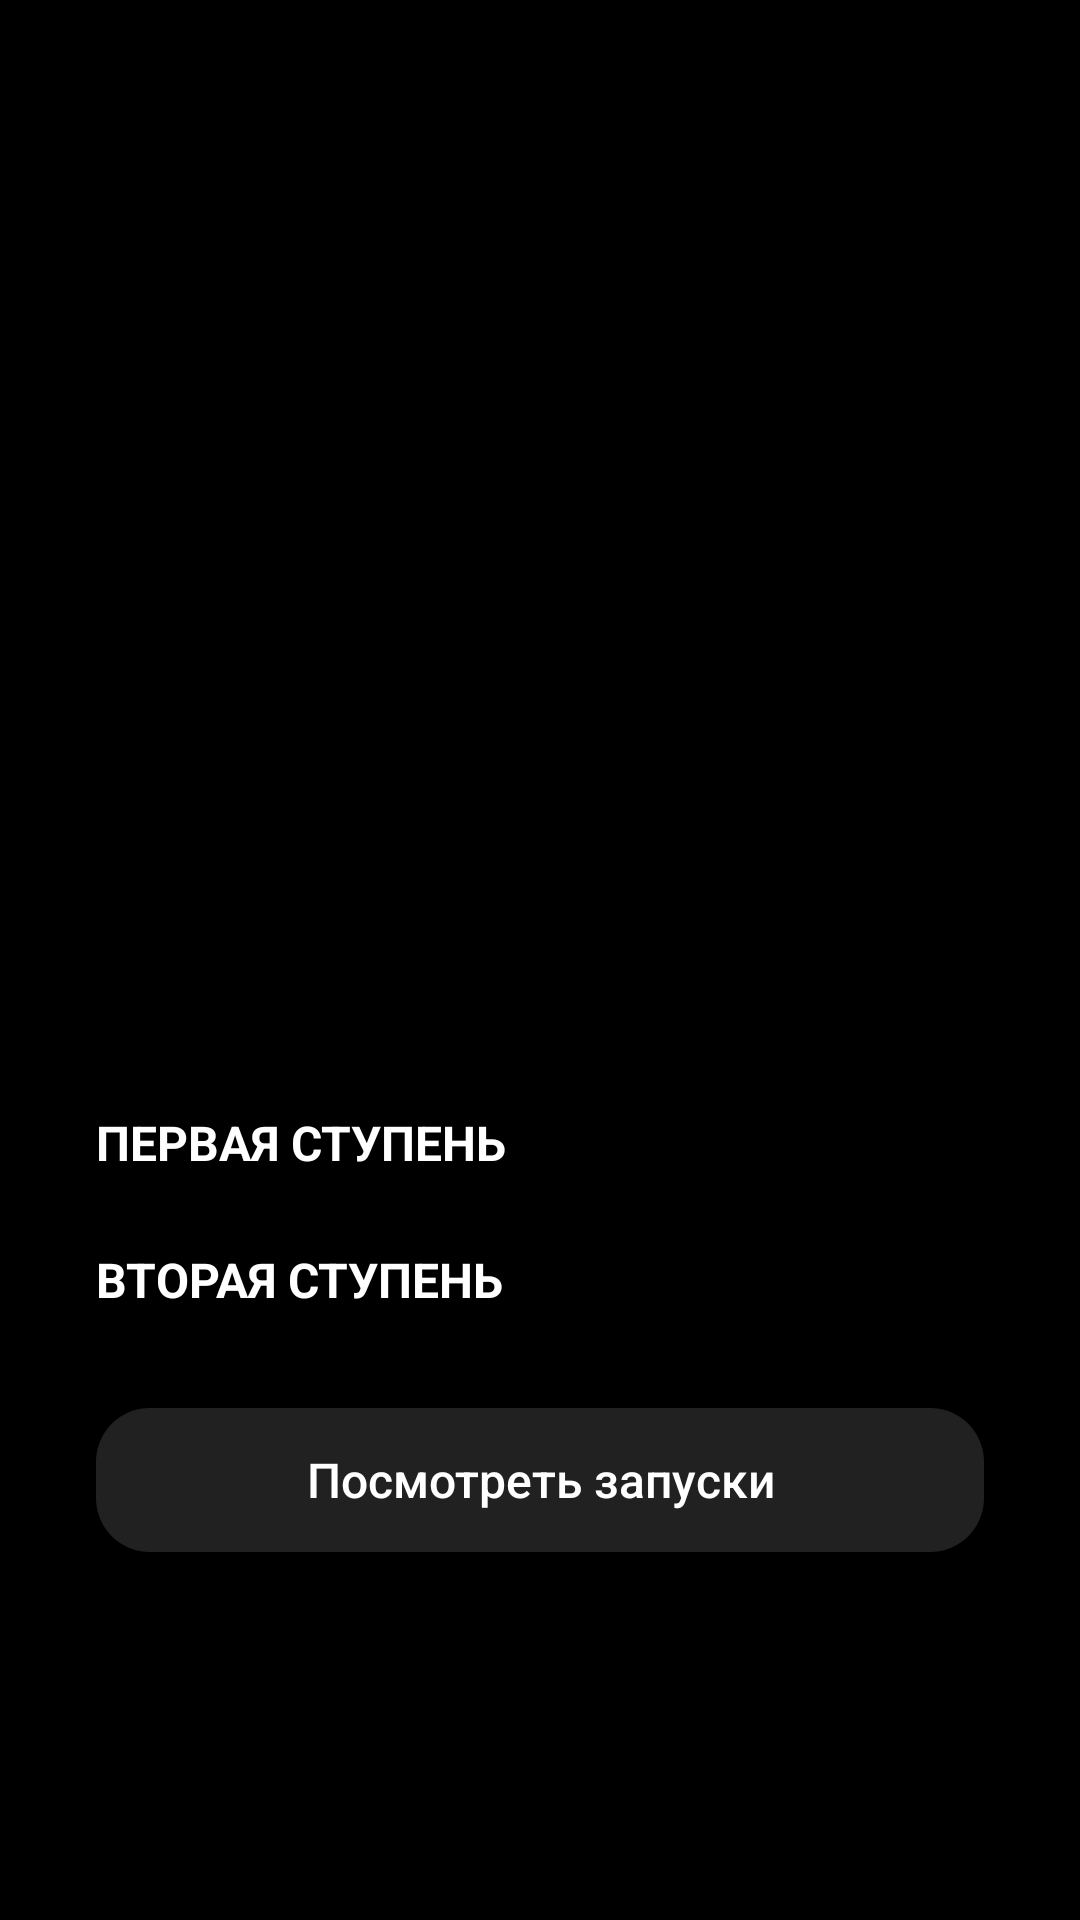

This screen was rendered from an Android layout file. Write that file and the resources it references.
<!-- AndroidManifest.xml: application theme Theme.SpaceXrockets -->
<!-- res/layout/fragment_rocket_details.xml -->
<?xml version="1.0" encoding="utf-8"?>
<androidx.core.widget.NestedScrollView
    xmlns:android="http://schemas.android.com/apk/res/android"
    xmlns:app="http://schemas.android.com/apk/res-auto"
    xmlns:tools="http://schemas.android.com/tools"
    android:layout_width="match_parent"
    android:layout_height="match_parent"
    android:background="@color/black"
    tools:context=".presentation.fragment.home_page.rocket_details.FragmentRocketDetails">

    <androidx.constraintlayout.widget.ConstraintLayout
        android:id="@+id/content_layout"
        android:layout_width="match_parent"
        android:layout_height="wrap_content"
        android:layout_marginBottom="32dp"
        android:paddingBottom="64dp">

        <ImageView
            android:id="@+id/rocket_img"
            android:layout_width="match_parent"
            android:layout_height="@dimen/img_height"
            android:scaleType="centerCrop"
            app:layout_constraintEnd_toEndOf="parent"
            app:layout_constraintStart_toStartOf="parent"
            app:layout_constraintTop_toTopOf="parent"
            tools:src="@drawable/rocket" />

        <View
            android:id="@+id/before_end_img"
            android:layout_width="1dp"
            android:layout_height="1dp"
            android:layout_marginBottom="64dp"
            app:layout_constraintBottom_toBottomOf="@+id/rocket_img"
            app:layout_constraintEnd_toEndOf="parent"
            app:layout_constraintStart_toStartOf="parent" />

        <androidx.constraintlayout.widget.ConstraintLayout
            android:layout_width="match_parent"
            android:layout_height="wrap_content"
            android:background="@drawable/shape_as_bottom_sheet_dialog"
            android:paddingTop="16dp"
            app:layout_constraintEnd_toEndOf="parent"
            app:layout_constraintStart_toStartOf="parent"
            android:visibility="visible"
            app:layout_constraintTop_toBottomOf="@+id/before_end_img">

            <androidx.appcompat.widget.AppCompatTextView
                android:id="@+id/tv_rocket_name"
                style="@style/title"
                android:layout_width="0dp"
                android:layout_height="wrap_content"
                android:layout_marginStart="32dp"
                android:layout_marginEnd="8dp"
                android:ellipsize="end"
                android:maxLines="5"
                app:layout_constraintBottom_toBottomOf="@+id/img_settings"
                app:layout_constraintEnd_toStartOf="@+id/img_settings"
                app:layout_constraintStart_toStartOf="parent"
                app:layout_constraintTop_toTopOf="parent"
                tools:text="Falcon Heavy" />

            <androidx.appcompat.widget.AppCompatImageButton
                android:id="@+id/img_settings"
                android:layout_width="wrap_content"
                android:layout_height="wrap_content"
                android:layout_marginEnd="24dp"
                android:background="@null"
                android:minWidth="48dp"
                android:minHeight="48dp"
                android:src="@drawable/ic_settings"
                app:layout_constraintEnd_toEndOf="parent"
                app:layout_constraintTop_toTopOf="parent"
                tools:ignore="SpeakableTextPresentCheck" />

            <androidx.constraintlayout.widget.Barrier
                android:id="@+id/barrier"
                android:layout_width="wrap_content"
                android:layout_height="wrap_content"
                app:barrierDirection="bottom"
                app:constraint_referenced_ids="img_settings,tv_rocket_name" />

            <androidx.recyclerview.widget.RecyclerView
                android:id="@+id/rcv_rocket_details"
                android:layout_width="match_parent"
                android:layout_height="wrap_content"
                android:clipToPadding="false"
                android:paddingStart="22dp"
                android:paddingEnd="22dp"
                app:layoutManager="androidx.recyclerview.widget.LinearLayoutManager"
                app:layout_constraintEnd_toEndOf="parent"
                app:layout_constraintStart_toStartOf="parent"
                app:layout_constraintTop_toBottomOf="@+id/barrier"
                tools:itemCount="1"
                tools:listitem="@layout/rcv_rocket_detail" />

            <androidx.recyclerview.widget.RecyclerView
                android:id="@+id/rcv_rocket_info"
                android:layout_width="match_parent"
                android:layout_height="wrap_content"
                android:layout_marginStart="32dp"
                android:layout_marginTop="12dp"
                android:layout_marginEnd="32dp"
                android:background="@color/black"
                app:layout_constraintEnd_toEndOf="parent"
                app:layout_constraintStart_toStartOf="parent"
                app:layout_constraintTop_toBottomOf="@+id/rcv_rocket_details"
                tools:itemCount="3"
                tools:listitem="@layout/rcv_item_rocket_info" />

            <androidx.appcompat.widget.AppCompatTextView
                android:id="@+id/tv_show_first_stage"
                style="@style/text"
                android:layout_width="match_parent"
                android:layout_height="wrap_content"
                android:layout_marginStart="32dp"
                android:layout_marginTop="8dp"
                android:layout_marginEnd="32dp"
                android:text="@string/first_stage"
                android:textAllCaps="true"
                android:textColor="@color/white"
                android:textSize="16sp"
                android:textStyle="bold"
                app:layout_constraintEnd_toEndOf="parent"
                app:layout_constraintStart_toStartOf="parent"
                app:layout_constraintTop_toBottomOf="@+id/rcv_rocket_info" />

            <androidx.recyclerview.widget.RecyclerView
                android:id="@+id/rcv_rocket_first_stage_details"
                android:layout_width="match_parent"
                android:layout_height="wrap_content"
                android:layout_marginStart="32dp"
                android:layout_marginTop="16dp"
                android:layout_marginEnd="32dp"
                android:background="@color/black"
                app:layout_constraintEnd_toEndOf="parent"
                app:layout_constraintStart_toStartOf="parent"
                app:layout_constraintTop_toBottomOf="@+id/tv_show_first_stage"
                tools:itemCount="3"
                tools:listitem="@layout/rcv_item_rocket_info" />

            <androidx.appcompat.widget.AppCompatTextView
                android:id="@+id/tv_show_second_stage"
                style="@style/text"
                android:layout_width="match_parent"
                android:layout_height="wrap_content"
                android:layout_marginStart="32dp"
                android:layout_marginTop="8dp"
                android:layout_marginEnd="32dp"
                android:text="@string/second_stage"
                android:textAllCaps="true"
                android:textColor="@color/white"
                android:textSize="16sp"
                android:textStyle="bold"
                app:layout_constraintEnd_toEndOf="parent"
                app:layout_constraintStart_toStartOf="parent"
                app:layout_constraintTop_toBottomOf="@+id/rcv_rocket_first_stage_details" />

            <androidx.recyclerview.widget.RecyclerView
                android:id="@+id/rcv_rocket_second_stage_details"
                android:layout_width="match_parent"
                android:layout_height="wrap_content"
                android:layout_marginStart="32dp"
                android:layout_marginTop="16dp"
                android:layout_marginEnd="32dp"
                android:background="@color/black"
                app:layout_constraintEnd_toEndOf="parent"
                app:layout_constraintStart_toStartOf="parent"
                app:layout_constraintTop_toBottomOf="@+id/tv_show_second_stage"
                tools:itemCount="1"
                tools:listitem="@layout/rcv_item_rocket_info" />

            <androidx.appcompat.widget.AppCompatButton
                android:id="@+id/btn_show_launches"
                style="@style/button"
                android:layout_width="match_parent"
                android:layout_height="wrap_content"
                android:layout_marginStart="32dp"
                android:layout_marginTop="16dp"
                android:layout_marginEnd="32dp"
                android:text="@string/show_launches"
                app:layout_constraintEnd_toEndOf="parent"
                app:layout_constraintStart_toStartOf="parent"
                app:layout_constraintTop_toBottomOf="@+id/rcv_rocket_second_stage_details" />

        </androidx.constraintlayout.widget.ConstraintLayout>

    </androidx.constraintlayout.widget.ConstraintLayout>

</androidx.core.widget.NestedScrollView>
<!-- res/layout/rcv_rocket_detail.xml (included above) -->
<?xml version="1.0" encoding="utf-8"?>
<LinearLayout xmlns:android="http://schemas.android.com/apk/res/android"
    android:layout_width="wrap_content"
    android:layout_height="wrap_content"
    xmlns:tools="http://schemas.android.com/tools"
    android:orientation="vertical"
    android:background="@drawable/oval_shape"
    android:layout_marginStart="4dp"
    android:layout_marginEnd="4dp"
    android:layout_marginTop="8dp"
    android:layout_marginBottom="8dp"
    android:padding="24dp">

    <androidx.appcompat.widget.AppCompatTextView
        android:id="@+id/tv_title"
        style="@style/title"
        android:layout_width="wrap_content"
        android:layout_height="wrap_content"
        android:layout_gravity="center"
        android:gravity="center"
        android:textSize="16sp"
        android:maxLines="5"
        android:ellipsize="end"
        tools:text="229.6" />

    <androidx.appcompat.widget.AppCompatTextView
        android:id="@+id/tv_sub_title"
        style="@style/text"
        android:layout_width="wrap_content"
        android:layout_height="wrap_content"
        android:layout_gravity="center"
        android:gravity="center"
        android:textSize="16sp"
        android:maxLines="5"
        android:ellipsize="end"
        tools:text="Высота, ft" />

</LinearLayout>
<!-- res/layout/rcv_item_rocket_info.xml (included above) -->
<?xml version="1.0" encoding="utf-8"?>
<LinearLayout xmlns:android="http://schemas.android.com/apk/res/android"
    xmlns:tools="http://schemas.android.com/tools"
    android:layout_width="match_parent"
    android:layout_height="wrap_content"
    android:background="@color/black"
    android:orientation="horizontal"
    android:layout_marginBottom="8dp">

    <androidx.appcompat.widget.AppCompatTextView
        android:id="@+id/sub_title"
        style="@style/text"
        android:layout_width="wrap_content"
        android:layout_height="wrap_content"
        android:textSize="16sp"
        tools:text="Первый запуск:" />

    <androidx.appcompat.widget.AppCompatTextView
        android:id="@+id/title"
        style="@style/text"
        android:layout_width="match_parent"
        android:layout_height="wrap_content"
        android:gravity="end"
        android:textColor="@color/white"
        android:textSize="16sp"
        tools:text="7 февраля, 2018" />

</LinearLayout>
<!-- resources referenced by this layout -->
<resources>
  <color name="black">#FF000000</color>
  <color name="white">#FFFFFFFF</color>
  <dimen name="img_height">350dp</dimen>
  <!-- drawable shape_as_bottom_sheet_dialog (drawable) -->
  <?xml version="1.0" encoding="utf-8"?>
  <shape xmlns:android="http://schemas.android.com/apk/res/android">
  
      <corners android:topLeftRadius="@dimen/default_radius" android:topRightRadius="@dimen/default_radius" />
      <solid android:color="@color/black" />
  
  </shape>
  <string name="first_stage">Первая ступень</string>
  <string name="second_stage">Вторая ступень</string>
  <string name="show_launches">Посмотреть запуски</string>
  <style name="button" parent="Widget.AppCompat.Button">
          <item name="android:background">@drawable/button_shape</item>
          <item name="android:textSize">16sp</item>
          <item name="android:textAllCaps">false</item>
          <item name="android:textColor">@color/white</item>
      </style>
  <style name="text" parent="Widget.AppCompat.TextView">
          <item name="android:textColor">@color/hint</item>
          <item name="android:textSize">14sp</item>
      </style>
  <style name="title" parent="Widget.AppCompat.TextView">
          <item name="android:textColor">@color/white</item>
          <item name="android:textStyle">bold</item>
          <item name="android:textSize">20sp</item>
      </style>
  <style name="Theme.SpaceXrockets" parent="Theme.MaterialComponents.DayNight.DarkActionBar">
          
          <item name="android:forceDarkAllowed" tools:targetApi="q">false</item>
  
          <item name="colorControlNormal">@color/black</item>
          <item name="colorControlHighlight">@color/ripple_color</item>
          <item name="colorPrimary">@color/black</item>
          <item name="colorPrimaryVariant">@color/white</item>
          <item name="colorOnPrimary">@color/white</item>
          
          <item name="colorSecondary">@color/white</item>
          <item name="colorSecondaryVariant">@color/black</item>
          <item name="colorOnSecondary">@color/black</item>
          
          <item name="android:statusBarColor">?attr/colorControlNormal</item>
          <item name="navigationIconTint">?attr/colorControlNormal</item>
          <item name="android:navigationBarColor">?attr/colorControlNormal</item>
          
          <item name="windowActionBar">false</item>
          <item name="windowNoTitle">true</item>
      </style>
  <dimen name="default_radius">18dp</dimen>
  <!-- drawable button_shape (drawable) -->
  <?xml version="1.0" encoding="utf-8"?>
  <ripple xmlns:android="http://schemas.android.com/apk/res/android"
      android:color="@color/ripple_color">
  
      <item>
          <shape>
              <corners android:radius="@dimen/default_radius" />
              <solid android:color="@color/gray" />
          </shape>
      </item>
  
  </ripple>
  <color name="hint">#8E8E8F</color>
  <color name="ripple_color">#668E8E8F</color>
  <color name="gray">#212121</color>
</resources>
